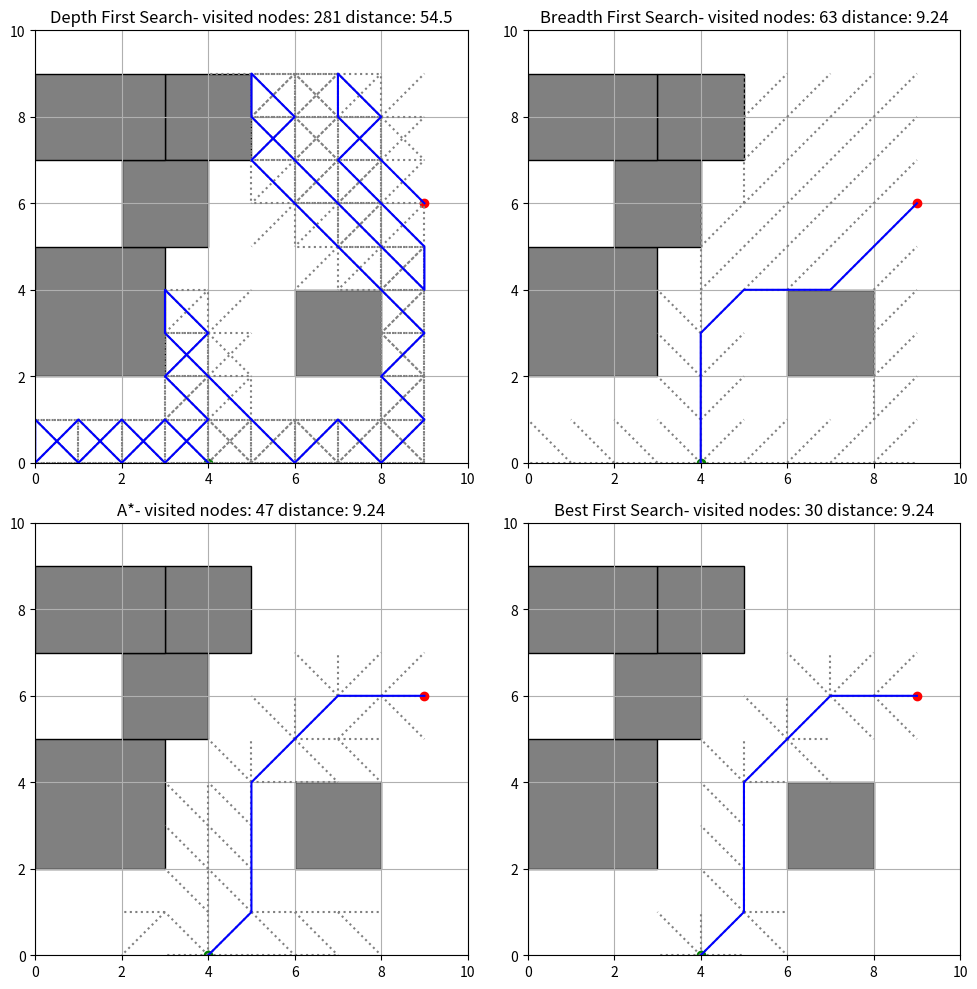

The matplotlib source for this figure:
import matplotlib.pyplot as plt
import numpy as np
from heapq import heappop, heappush
from collections import deque

# Set the random seed for reproducibility
np.random.seed(100)
countStep = 0
# Define the size of the 2D space
WIDTH = 10
HEIGHT = 10
# Define the size of each grid cell
CELL_SIZE = 1
# Define the minimum step size for searching
SEARCH_STEP = 1
# Define the possible movement directions (including diagonals)
MOVEMENT_DIRECTIONS = [(1, 0), (-1, 0), (0, 1), (0, -1), (1, 1), (-1, -1), (1, -1), (-1, 1)]

# Generate random rectangular obstacles
NUM_OBSTACLES = 5
OBSTACLE_SIZE_RANGE = (2, 4)
obstacles = []
for _ in range(NUM_OBSTACLES):
    size = np.random.randint(*OBSTACLE_SIZE_RANGE, size=2)
    position = np.random.randint(0, WIDTH - size[0]), np.random.randint(0, HEIGHT - size[1])
    obstacles.append((*position, *size))

# Calculate the Euclidean distance between two points 
def calculate_distance(point1, point2):
    x1, y1 = point1
    x2, y2 = point2
    return np.sqrt((x2 - x1) ** 2 + (y2 - y1) ** 2)

def calculate_total_euclidean_distance(coordinates):
    total_distance = 0.0
    
    for i in range(len(coordinates) - 1):
        total_distance += calculate_distance(coordinates[i],coordinates[i+1] )
    
    return total_distance

# Check if a point is inside an obstacle
def is_point_inside_obstacle(point):
    x, y = point
    for obstacle in obstacles:
        x_obs, y_obs, width, height = obstacle
        if x_obs <= x < x_obs + width and y_obs <= y < y_obs + height:
            return True
    return False

# Check if a point is valid (inside the boundaries and not inside an obstacle)
def is_valid_point(point):
    x, y = point
    return 0 <= x < WIDTH and 0 <= y < HEIGHT and not is_point_inside_obstacle(point)

# Find the shortest path using the A* algorithm using 
# the Euclidean distance between the start and end points as the heuristic 
def find_shortest_path_Astar(start, end, ax):
    #global countStep
    open_list = [(0, start)]
    came_from = {}
    g_score = {start: 0}
    f_score = {start: calculate_distance(start, end)}
    steps = 0
    visitedNode = 0
    
    while open_list:
        steps += 1
        current = heappop(open_list)[1]

        if current == end:
            path = [current]
            while current in came_from:
                current = came_from[current]
                path.append(current)
            return path[::-1], steps, g_score[end], visitedNode

        for dx, dy in MOVEMENT_DIRECTIONS:
            next_point = current[0] + dx * SEARCH_STEP, current[1] + dy * SEARCH_STEP

            if is_valid_point(next_point) and is_valid_move(current, next_point):
                new_g_score = g_score[current] + calculate_distance(current, next_point)
                if next_point not in g_score or new_g_score < g_score[next_point]:
                    came_from[next_point] = current
                    g_score[next_point] = new_g_score
                    # Calculate the heuristic score
                    h_score = calculate_distance(next_point, end) 
                    f_score[next_point] = new_g_score + h_score
                    heappush(open_list, (f_score[next_point], next_point))

                    # Plot visited nodes as black dotted lines
                    ax.plot(*zip(current, next_point), color='gray', linestyle='dotted')
                    visitedNode+=1

    return None, steps, float('inf'), visitedNode

# Find the shortest path using the Best-First Search algorithm using 
# the Euclidean distance between the start and end points as the heuristic 
def find_shortest_path_BestFirst(start, end, ax):
    open_list = [(calculate_distance(start, end), start)]
    came_from = {}
    g_score = {start: 0}
    steps = 0
    visitedNode = 0
    while open_list:
        steps += 1
        current = heappop(open_list)[1]

        if current == end:
            path = [current]
            while current in came_from:
                current = came_from[current]
                path.append(current)
            return path[::-1], steps, g_score[end], visitedNode

        for dx, dy in MOVEMENT_DIRECTIONS:
            next_point = current[0] + dx * SEARCH_STEP, current[1] + dy * SEARCH_STEP

            if is_valid_point(next_point) and is_valid_move(current, next_point):
                new_g_score = g_score[current] + calculate_distance(current, next_point)
                if next_point not in g_score or new_g_score < g_score[next_point]:
                    came_from[next_point] = current
                    g_score[next_point] = new_g_score
                    priority = calculate_distance(next_point, end)
                    heappush(open_list, (priority, next_point))
                    visitedNode+=1
                    # Plot visited nodes as black solid lines
                    ax.plot(*zip(current, next_point), color='gray', linestyle='dotted')

    return None, steps, float('inf'), visitedNode

# Find the shortest path using Dijkstra's algorithm
def find_shortest_path_Dijkstra(start, end, ax):
    open_list = [(0, start)]
    came_from = {}
    g_score = {start: 0}
    steps = 0
    visitedNode = 0
    
    while open_list:
        steps += 1
        current = heappop(open_list)[1]

        if current == end:
            path = [current]
            while current in came_from:
                current = came_from[current]
                path.append(current)
            return path[::-1], steps, g_score[end], visitedNode

        for dx, dy in MOVEMENT_DIRECTIONS:
            next_point = current[0] + dx * SEARCH_STEP, current[1] + dy * SEARCH_STEP

            if is_valid_point(next_point) and is_valid_move(current, next_point):
                new_g_score = g_score[current] + calculate_distance(current, next_point)
                if next_point not in g_score or new_g_score < g_score[next_point]:
                    came_from[next_point] = current
                    g_score[next_point] = new_g_score
                    heappush(open_list, (g_score[next_point], next_point))

                    # Plot visited nodes as black dotted lines
                    ax.plot(*zip(current, next_point), color='gray', linestyle='dotted')
                    visitedNode+=1
                    

    return None, steps, float('inf'), visitedNode



# Find the shortest path using the Breadth-First Search (BFS) algorithm
def find_shortest_path_BFS(start, end, ax):
    queue = deque([start])
    visited = {start}
    came_from = {}
    steps = 0
    visitedNode = 0
    while queue:
        steps += 1
        current = queue.popleft()
        
        if current == end:
            path = [current]
            while current in came_from:
                current = came_from[current]
                path.append(current)
            return path[::-1], steps, len(path) - 1, visitedNode

        for dx, dy in MOVEMENT_DIRECTIONS:
            next_point = current[0] + dx * SEARCH_STEP, current[1] + dy * SEARCH_STEP

            if is_valid_point(next_point) and is_valid_move(current, next_point) and next_point not in visited:
                visited.add(next_point)
                came_from[next_point] = current
                queue.append(next_point)

                # Plot visited nodes as black dotted lines
                ax.plot(*zip(current, next_point), color='gray', linestyle='dotted')
                visitedNode+=1

    return None, steps, float('inf'), visitedNode

# Find the shortest path using Depth-First Search (DFS) algorithm
def find_shortest_path_DFS(start, end, ax):
    stack = [(start, [start])]
    visited = set()
    steps = 0
    visitedNode = 0
    while stack:
        steps += 1
        current, path = stack.pop()

        if current == end:
            return path, steps, len(path) - 1, visitedNode

        if current in visited:
            continue

        visited.add(current)

        for dx, dy in MOVEMENT_DIRECTIONS:
            next_point = current[0] + dx * SEARCH_STEP, current[1] + dy * SEARCH_STEP

            # Check if the next point is a valid move and does not cut corners
            if is_valid_point(next_point) and is_valid_move(current, next_point):
                stack.append((next_point, path + [next_point]))

                # Plot visited nodes as black dotted lines
                ax.plot(*zip(current, next_point), color='gray', linestyle='dotted')
                visitedNode+=1

    return None, steps, float('inf'), visitedNode

# Check if a move is valid
def is_valid_move(current, next_point):
    x1, y1 = current
    x2, y2 = next_point
    dx = x2 - x1
    dy = y2 - y1

    if dx != 0 and dy != 0:
        # Check if the move is diagonal
        # Prevent diagonal moves that cut corners by checking if the adjacent cells are obstacles
        if not is_valid_point((x1 + dx, y1)) or not is_valid_point((x1, y1 + dy)):
            return False

    return True

# Plot the obstacles
def plot_obstacles(ax):
    for obstacle in obstacles:
        x, y, width, height = obstacle
        rect = plt.Rectangle((x, y), width, height, fc='gray', ec='black')
        ax.add_patch(rect)

# Plot the start and end points
def plot_start_and_end(ax, start, end):
    ax.plot(*start, 'go', label='Start')
    ax.plot(*end, 'ro', label='End')

# Plot path
def plot_path(ax, path, color):
    x_coords, y_coords = zip(*path)
    ax.plot(x_coords, y_coords, color=color, label='Shortest Path')
        
# Plotting shortest path and statistics
def find_shortest_path(ax, algorithm, start, end):
    if algorithm == 'Breadth First Search':
        path, steps, distance, nodes = find_shortest_path_BFS(start, end, ax)
        distance = calculate_total_euclidean_distance(path)
    elif algorithm == 'Depth First Search':
        path, steps, distance, nodes = find_shortest_path_DFS(start, end, ax)
        distance = calculate_total_euclidean_distance(path)
    elif algorithm == 'A*':
        path, steps, distance, nodes = find_shortest_path_Astar(start, end, ax)
    elif algorithm == 'Best First Search':
        path, steps, distance, nodes = find_shortest_path_BestFirst(start, end, ax)

    if path is not None:
        ax.set_title(f"{algorithm}")
        plot_path(ax, path, 'blue')
        
        distance = round(distance,2)
        ax.set_title(f"{algorithm}- visited nodes: {nodes} distance: {distance}")
    else:
        ax.set_title(f"{algorithm}- Path not found!")

# Main function
def main():
    # Generate random start and end points that are not inside obstacles
    while True:
        start = np.random.randint(0, WIDTH), np.random.randint(0, HEIGHT)
        end = np.random.randint(0, WIDTH), np.random.randint(0, HEIGHT)
        if is_valid_point(start) and is_valid_point(end):
            break

    # Plotting grid and shortest paths for each algorithm
    fig, axes = plt.subplots(nrows=2, ncols=2, figsize=(10, 10))
    plt.subplots_adjust(wspace=0.4, hspace=0.4)
    
    for i, algorithm in enumerate(['Depth First Search', 'Breadth First Search', 'A*', 'Best First Search']):
        ax = axes[i // 2][i % 2]
        ax.grid(True)
        ax.set_xlim([0, WIDTH])
        ax.set_ylim([0, HEIGHT])
        ax.set_aspect('equal')
        ax.set_aspect('equal', adjustable='box')
        
        plot_obstacles(ax)
        plot_start_and_end(ax, start, end)
        find_shortest_path(ax, algorithm, start, end)
        
    # Show the plot
    plt.tight_layout()
    plt.show()

if __name__ == '__main__':
    main()
